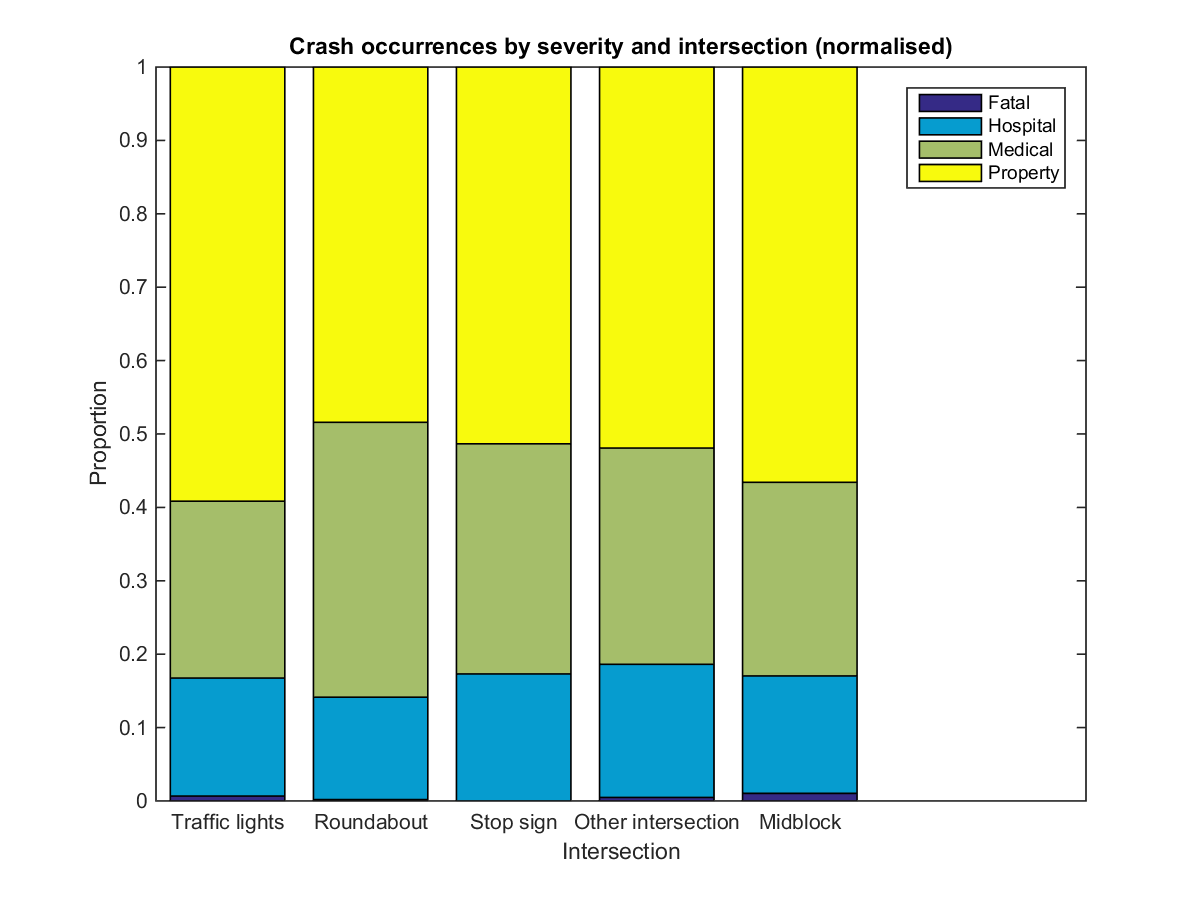

Values plotted in this chart, from the file beside it:
, Fatal, Hospital, Medical, Property
Traffic lights, 0.0067, 0.1607, 0.2411, 0.5915
Roundabout, 0.0020, 0.1394, 0.3745, 0.4841
Stop sign, 0.0000, 0.1731, 0.3134, 0.5134
Other intersection, 0.0048, 0.1814, 0.2947, 0.5191
Midblock, 0.0104, 0.1600, 0.2639, 0.5658
